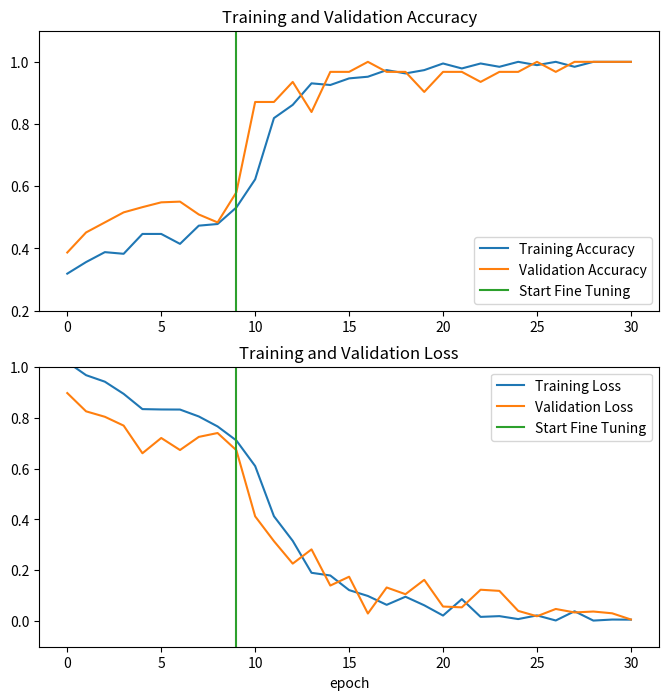

Recreate this plot in Python.
acc = [0.3191489279270172, 0.35638296604156494, 0.3882978856563568, 0.38297873735427856, 0.44680851697921753, 0.44680851697921753, 0.41489362716674805, 0.47340425848960876, 0.478723406791687, 0.5319148898124695, 0.6223404407501221, 0.8191489577293396, 0.8617021441459656, 0.9308510422706604, 0.9255319237709045, 0.9468085169792175, 0.9521276354789734, 0.9734042286872864, 0.9627659320831299, 0.9734042286872864, 0.9946808218955994, 0.978723406791687, 0.9946808218955994, 0.9840425252914429, 1.0, 0.9893617033958435, 1.0, 0.9840425252914429, 1.0, 1.0, 1.0]
val_acc = [0.3870967626571655, 0.4516128897666931, 0.4838709533214569, 0.5161290168762207, 0.5329032373428345, 0.5483871102333069, 0.5506451439857483, 0.5093548262119293, 0.4838709533214569, 0.5806451439857483, 0.8709677457809448, 0.8709677457809448, 0.9354838728904724, 0.8387096524238586, 0.9677419066429138, 0.9677419066429138, 1.0, 0.9677419066429138, 0.9677419066429138, 0.9032257795333862, 0.9677419066429138, 0.9677419066429138, 0.9354838728904724, 0.9677419066429138, 0.9677419066429138, 1.0, 0.9677419066429138, 1.0, 1.0, 1.0, 1.0]
loss = [1.0183793306350708, 0.9668335318565369, 0.9411848187446594, 0.8934248089790344, 0.8334548473358154, 0.832065999507904, 0.8317341208457947, 0.8046047687530518, 0.7653800249099731, 0.7102538347244263, 0.6097682118415833, 0.41257601976394653, 0.3158821761608124, 0.19040215015411377, 0.17983025312423706, 0.12245465070009232, 0.09937617182731628, 0.06457339972257614, 0.09641920030117035, 0.06275110691785812, 0.022430988028645515, 0.08697906136512756, 0.01721002906560898, 0.02018534392118454, 0.008621602319180965, 0.022993307560682297, 0.003098581451922655, 0.039344482123851776, 0.002689850516617298, 0.006738835945725441, 0.006339441519230604]
val_loss = [0.8965660929679871, 0.8247435688972473, 0.8033365607261658, 0.7686339616775513, 0.6600515842437744, 0.720047116279602, 0.6727350950241089, 0.724307656288147, 0.7395349144935608, 0.6719841361045837, 0.41223809123039246, 0.3146854043006897, 0.2264716476202011, 0.2823929190635681, 0.14029617607593536, 0.17500928044319153, 0.03044954128563404, 0.13269184529781342, 0.10638769716024399, 0.16270940005779266, 0.05784774571657181, 0.054694775491952896, 0.12390616536140442, 0.11936432868242264, 0.04080946370959282, 0.019711429253220558, 0.04829774424433708, 0.03466056287288666, 0.03825924172997475, 0.031342167407274246, 0.0069104344584047794]

import matplotlib.pyplot as plt
initial_epochs = 10
plt.figure(figsize=(8, 8))
plt.subplot(2, 1, 1)
plt.plot(acc, label='Training Accuracy')
plt.plot(val_acc, label='Validation Accuracy')
plt.ylim([0.2, 1.1])
plt.plot([initial_epochs-1,initial_epochs-1],
          plt.ylim(), label='Start Fine Tuning')
plt.legend(loc='lower right')
plt.title('Training and Validation Accuracy')

plt.subplot(2, 1, 2)
plt.plot(loss, label='Training Loss')
plt.plot(val_loss, label='Validation Loss')
plt.ylim([-0.1, 1.0])
plt.plot([initial_epochs-1,initial_epochs-1],
         plt.ylim(), label='Start Fine Tuning')
plt.legend(loc='upper right')
plt.title('Training and Validation Loss')
plt.xlabel('epoch')
plt.show()